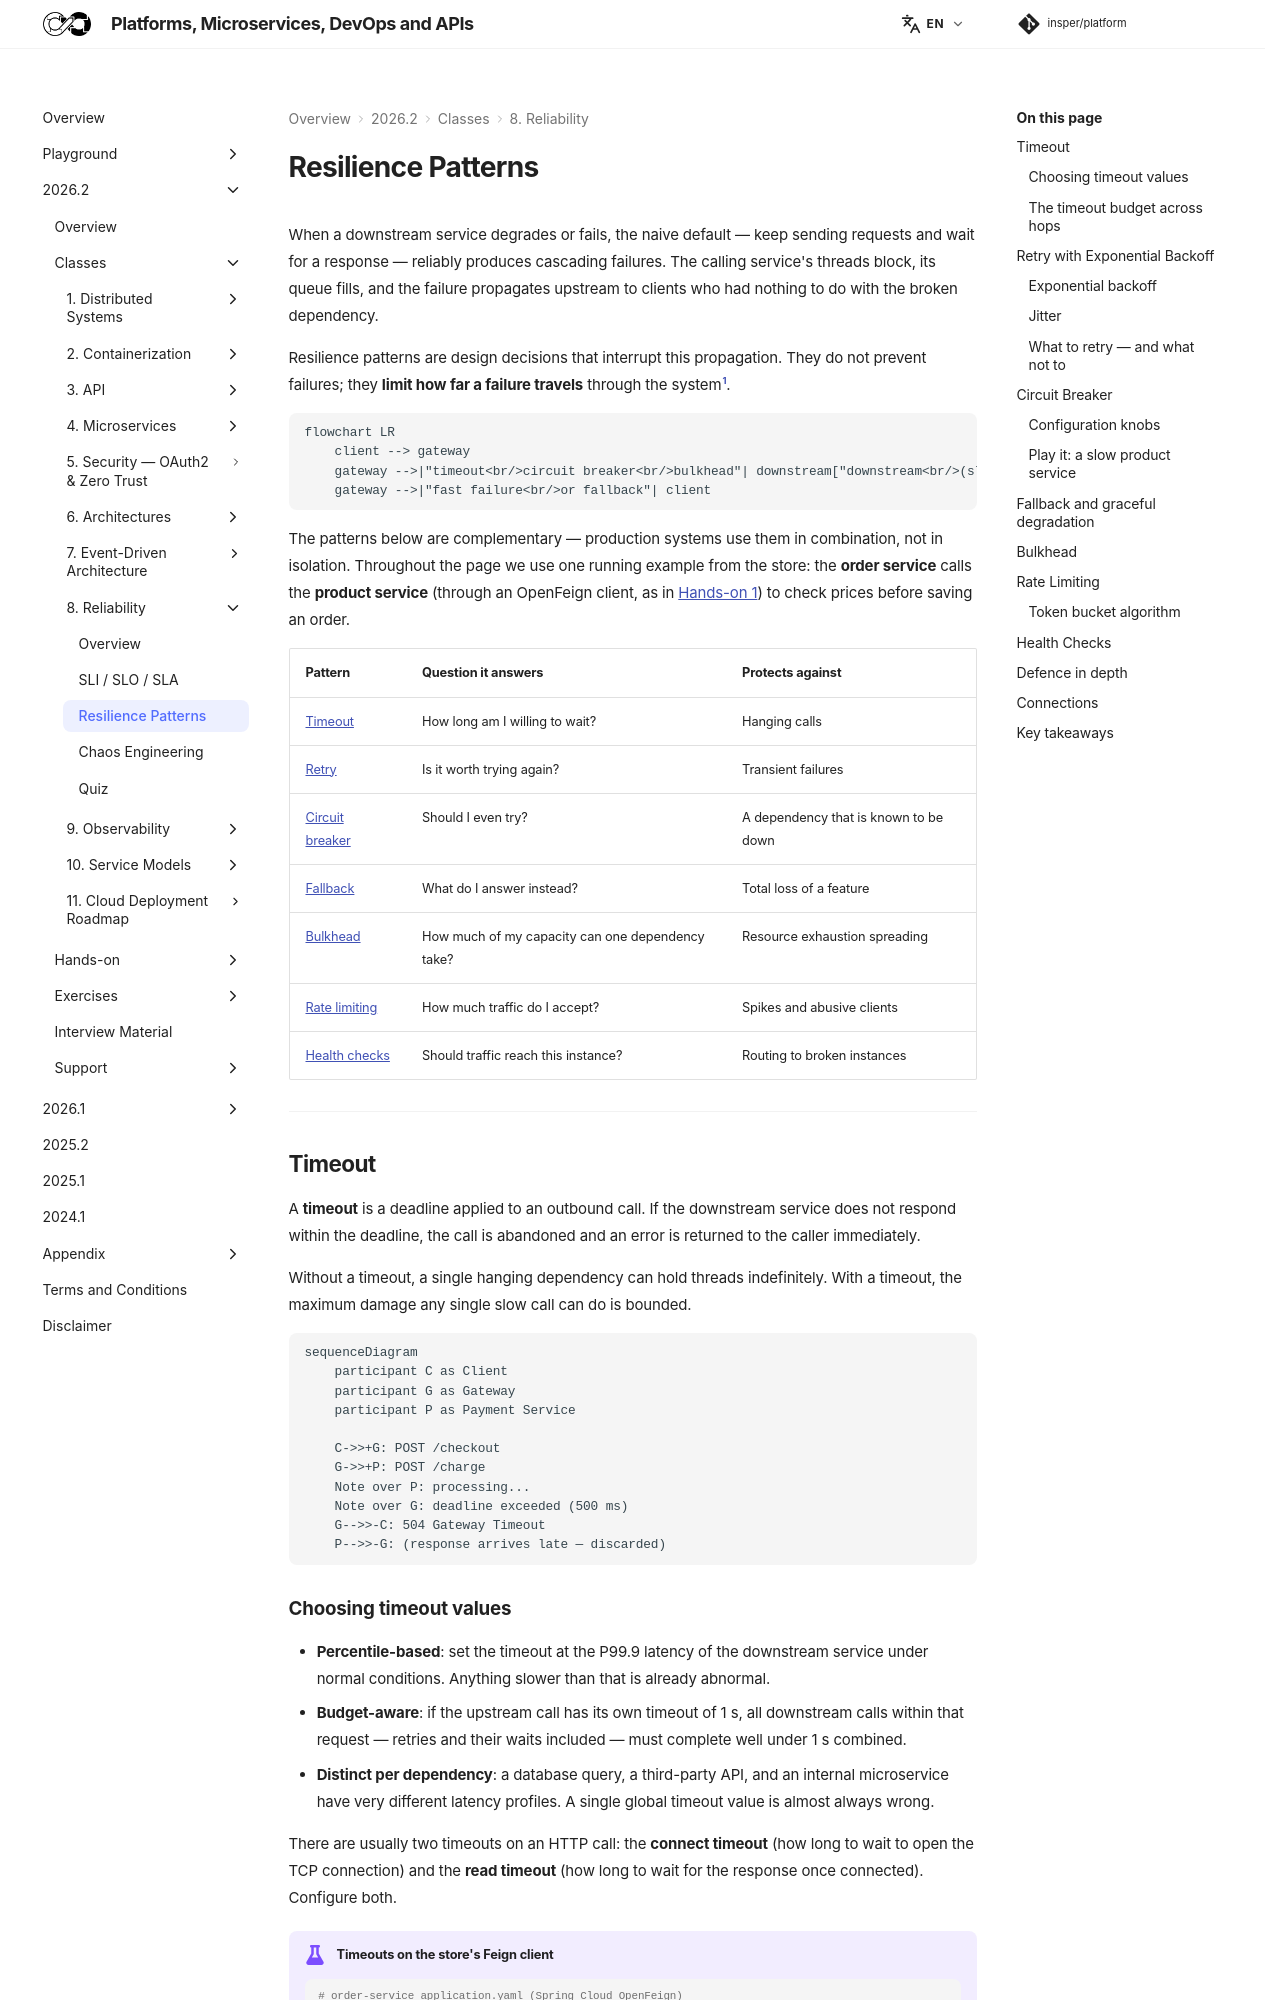

repository: Insper/platform · page: 2026.2/classes/reliability/patterns/index.html · generator: mkdocs


When a downstream service degrades or fails, the naive default — keep sending requests and wait for a response — reliably produces cascading failures. The calling service's threads block, its queue fills, and the failure propagates upstream to clients who had nothing to do with the broken dependency.

Resilience patterns are design decisions that interrupt this propagation. They do not prevent failures; they **limit how far a failure travels** through the system[^1].

``` mermaid
flowchart LR
    client --> gateway
    gateway -->|"Timeout\nCircuit Breaker\nBulkhead"| downstream:::slow
    gateway -->|"fast failure\nor fallback"| client:::ok

    classDef slow fill:#f90,color:#000
    classDef ok fill:#6c6,color:#fff
```

The patterns below are complementary — production systems use them in combination, not in isolation.

---
